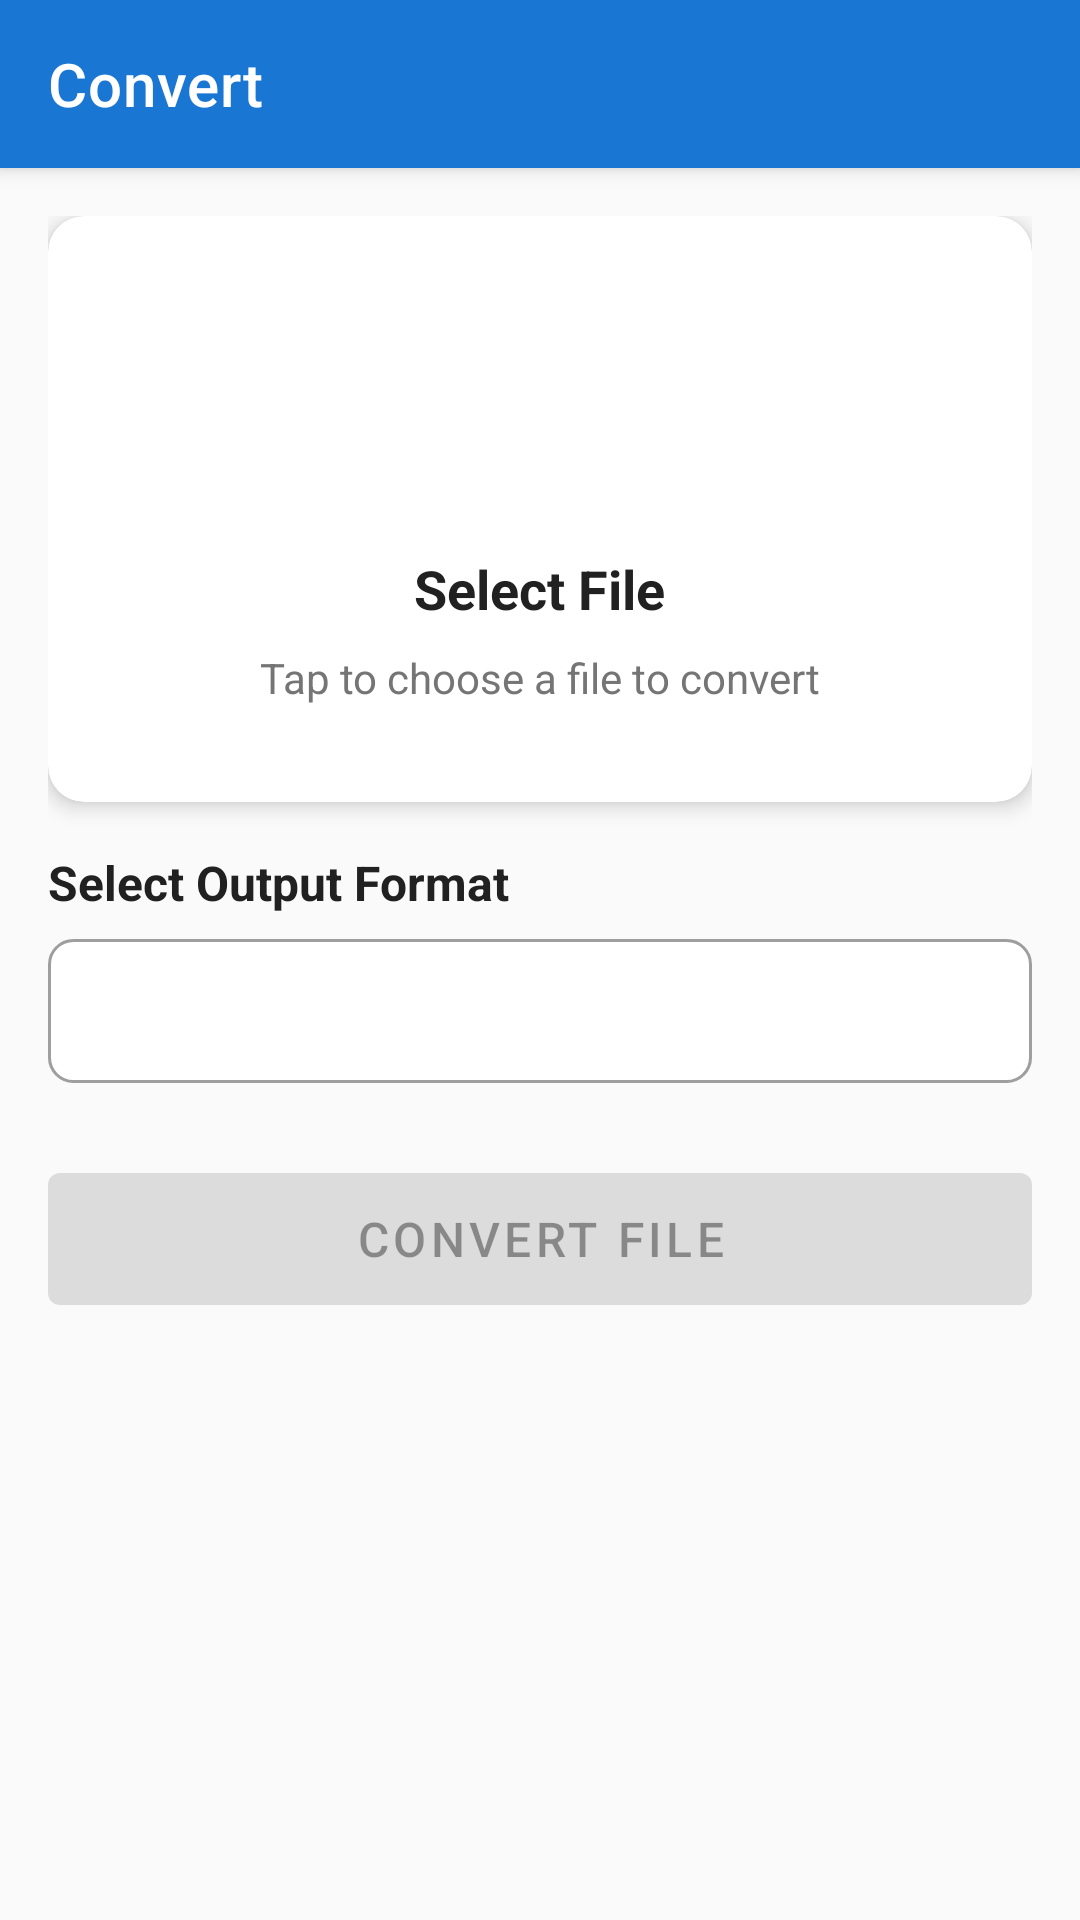

Produce the Android XML layout that renders to this screen, including the resource entries it uses.
<!-- AndroidManifest.xml: application theme Theme.OfficeSuite -->
<!-- res/layout/fragment_converter.xml -->
<?xml version="1.0" encoding="utf-8"?>
<androidx.coordinatorlayout.widget.CoordinatorLayout xmlns:android="http://schemas.android.com/apk/res/android"
    xmlns:app="http://schemas.android.com/apk/res-auto"
    xmlns:tools="http://schemas.android.com/tools"
    android:layout_width="match_parent"
    android:layout_height="match_parent"
    android:background="@color/background_light"
    tools:context=".ui.converter.ConverterFragment">

    <com.google.android.material.appbar.AppBarLayout
        android:layout_width="match_parent"
        android:layout_height="wrap_content">

        <com.google.android.material.appbar.MaterialToolbar
            android:id="@+id/toolbar"
            android:layout_width="match_parent"
            android:layout_height="?attr/actionBarSize"
            android:background="?attr/colorPrimary"
            app:title="@string/nav_convert"
            app:titleTextColor="@color/white" />

    </com.google.android.material.appbar.AppBarLayout>

    <LinearLayout
        android:layout_width="match_parent"
        android:layout_height="match_parent"
        android:orientation="vertical"
        android:padding="16dp"
        app:layout_behavior="@string/appbar_scrolling_view_behavior">

        
        <com.google.android.material.card.MaterialCardView
            android:id="@+id/cardSelectFile"
            android:layout_width="match_parent"
            android:layout_height="wrap_content"
            android:layout_marginBottom="16dp"
            app:cardCornerRadius="12dp"
            app:cardElevation="4dp">

            <LinearLayout
                android:id="@+id/btnSelectFile"
                android:layout_width="match_parent"
                android:layout_height="wrap_content"
                android:gravity="center"
                android:orientation="vertical"
                android:padding="32dp">

                <ImageView
                    android:layout_width="64dp"
                    android:layout_height="64dp"
                    android:src="@drawable/ic_folder"
                    app:tint="@color/primary" />

                <TextView
                    android:layout_width="wrap_content"
                    android:layout_height="wrap_content"
                    android:layout_marginTop="16dp"
                    android:text="@string/select_file"
                    android:textColor="@color/text_primary"
                    android:textSize="18sp"
                    android:textStyle="bold" />

                <TextView
                    android:layout_width="wrap_content"
                    android:layout_height="wrap_content"
                    android:layout_marginTop="8dp"
                    android:text="Tap to choose a file to convert"
                    android:textColor="@color/text_secondary"
                    android:textSize="14sp" />

            </LinearLayout>

        </com.google.android.material.card.MaterialCardView>

        
        <com.google.android.material.card.MaterialCardView
            android:id="@+id/cardFileInfo"
            android:layout_width="match_parent"
            android:layout_height="wrap_content"
            android:layout_marginBottom="16dp"
            android:visibility="gone"
            app:cardCornerRadius="8dp"
            app:cardElevation="2dp">

            <LinearLayout
                android:layout_width="match_parent"
                android:layout_height="wrap_content"
                android:gravity="center_vertical"
                android:orientation="horizontal"
                android:padding="16dp">

                <ImageView
                    android:layout_width="40dp"
                    android:layout_height="40dp"
                    android:src="@drawable/ic_document"
                    app:tint="@color/primary" />

                <LinearLayout
                    android:layout_width="0dp"
                    android:layout_height="wrap_content"
                    android:layout_marginStart="12dp"
                    android:layout_weight="1"
                    android:orientation="vertical">

                    <TextView
                        android:id="@+id/textFileName"
                        android:layout_width="wrap_content"
                        android:layout_height="wrap_content"
                        android:ellipsize="middle"
                        android:maxLines="1"
                        android:text="document.pdf"
                        android:textColor="@color/text_primary"
                        android:textSize="16sp" />

                    <TextView
                        android:id="@+id/textFileInfo"
                        android:layout_width="wrap_content"
                        android:layout_height="wrap_content"
                        android:text="1.2 MB • PDF"
                        android:textColor="@color/text_secondary"
                        android:textSize="12sp" />

                </LinearLayout>

            </LinearLayout>

        </com.google.android.material.card.MaterialCardView>

        
        <TextView
            android:layout_width="wrap_content"
            android:layout_height="wrap_content"
            android:layout_marginBottom="8dp"
            android:text="@string/select_output_format"
            android:textColor="@color/text_primary"
            android:textSize="16sp"
            android:textStyle="bold" />

        <Spinner
            android:id="@+id/spinnerOutputFormat"
            android:layout_width="match_parent"
            android:layout_height="48dp"
            android:layout_marginBottom="24dp"
            android:background="@drawable/bg_spinner" />

        
        <com.google.android.material.button.MaterialButton
            android:id="@+id/btnConvert"
            android:layout_width="match_parent"
            android:layout_height="56dp"
            android:enabled="false"
            android:text="@string/convert_file"
            android:textSize="16sp"
            app:icon="@drawable/ic_convert" />

        
        <com.google.android.material.card.MaterialCardView
            android:id="@+id/cardResult"
            android:layout_width="match_parent"
            android:layout_height="wrap_content"
            android:layout_marginTop="24dp"
            android:visibility="gone"
            app:cardBackgroundColor="@color/primary_light"
            app:cardCornerRadius="12dp"
            app:cardElevation="4dp">

            <LinearLayout
                android:layout_width="match_parent"
                android:layout_height="wrap_content"
                android:orientation="vertical"
                android:padding="16dp">

                <TextView
                    android:layout_width="wrap_content"
                    android:layout_height="wrap_content"
                    android:text="@string/conversion_complete"
                    android:textColor="@color/white"
                    android:textSize="18sp"
                    android:textStyle="bold" />

                <LinearLayout
                    android:layout_width="match_parent"
                    android:layout_height="wrap_content"
                    android:layout_marginTop="8dp"
                    android:gravity="center_vertical"
                    android:orientation="horizontal">

                    <ImageView
                        android:layout_width="24dp"
                        android:layout_height="24dp"
                        android:src="@drawable/ic_check"
                        app:tint="@color/white" />

                    <LinearLayout
                        android:layout_width="0dp"
                        android:layout_height="wrap_content"
                        android:layout_marginStart="8dp"
                        android:layout_weight="1"
                        android:orientation="vertical">

                        <TextView
                            android:id="@+id/textResultFileName"
                            android:layout_width="wrap_content"
                            android:layout_height="wrap_content"
                            android:text="output.pdf"
                            android:textColor="@color/white"
                            android:textSize="14sp" />

                        <TextView
                            android:id="@+id/textResultFileSize"
                            android:layout_width="wrap_content"
                            android:layout_height="wrap_content"
                            android:text="1.2 MB"
                            android:textColor="@color/white"
                            android:textSize="12sp" />

                    </LinearLayout>

                </LinearLayout>

                <LinearLayout
                    android:layout_width="match_parent"
                    android:layout_height="wrap_content"
                    android:layout_marginTop="16dp"
                    android:gravity="end"
                    android:orientation="horizontal">

                    <com.google.android.material.button.MaterialButton
                        android:id="@+id/btnShareResult"
                        style="@style/Widget.MaterialComponents.Button.TextButton"
                        android:layout_width="wrap_content"
                        android:layout_height="wrap_content"
                        android:text="@string/share"
                        android:textColor="@color/white" />

                    <com.google.android.material.button.MaterialButton
                        android:id="@+id/btnOpenResult"
                        style="@style/Widget.MaterialComponents.Button.OutlinedButton"
                        android:layout_width="wrap_content"
                        android:layout_height="wrap_content"
                        android:text="@string/open"
                        android:textColor="@color/white"
                        app:strokeColor="@color/white" />

                </LinearLayout>

            </LinearLayout>

        </com.google.android.material.card.MaterialCardView>

        
        <ProgressBar
            android:id="@+id/progressBar"
            android:layout_width="wrap_content"
            android:layout_height="wrap_content"
            android:layout_gravity="center"
            android:layout_marginTop="24dp"
            android:visibility="gone" />

    </LinearLayout>

</androidx.coordinatorlayout.widget.CoordinatorLayout>
<!-- resources referenced by this layout -->
<resources>
  <color name="background_light">#FAFAFA</color>
  <color name="primary">#1976D2</color>
  <color name="primary_light">#42A5F5</color>
  <color name="text_primary">#212121</color>
  <color name="text_secondary">#757575</color>
  <color name="white">#FFFFFF</color>
  <!-- drawable bg_spinner (drawable) -->
  <?xml version="1.0" encoding="utf-8"?>
  <shape xmlns:android="http://schemas.android.com/apk/res/android"
      android:shape="rectangle">
      <solid android:color="@color/white" />
      <stroke
          android:width="1dp"
          android:color="@color/gray" />
      <corners android:radius="8dp" />
      <padding
          android:bottom="8dp"
          android:left="16dp"
          android:right="16dp"
          android:top="8dp" />
  </shape>
  <string name="conversion_complete">Conversion Complete</string>
  <string name="convert_file">Convert File</string>
  <string name="nav_convert">Convert</string>
  <string name="open">Open</string>
  <string name="select_file">Select File</string>
  <string name="select_output_format">Select Output Format</string>
  <string name="share">Share</string>
  <style name="Theme.OfficeSuite" parent="Theme.MaterialComponents.DayNight.NoActionBar">
          <item name="colorPrimary">@color/primary</item>
          <item name="colorPrimaryVariant">@color/primary_dark</item>
          <item name="colorOnPrimary">@color/white</item>
          <item name="colorSecondary">@color/secondary</item>
          <item name="colorSecondaryVariant">@color/secondary_dark</item>
          <item name="colorOnSecondary">@color/black</item>
          <item name="android:statusBarColor">?attr/colorPrimaryVariant</item>
      </style>
  <color name="gray">#9E9E9E</color>
  <color name="primary_dark">#1565C0</color>
  <color name="secondary">#FF5722</color>
  <color name="secondary_dark">#E64A19</color>
  <color name="black">#000000</color>
</resources>
